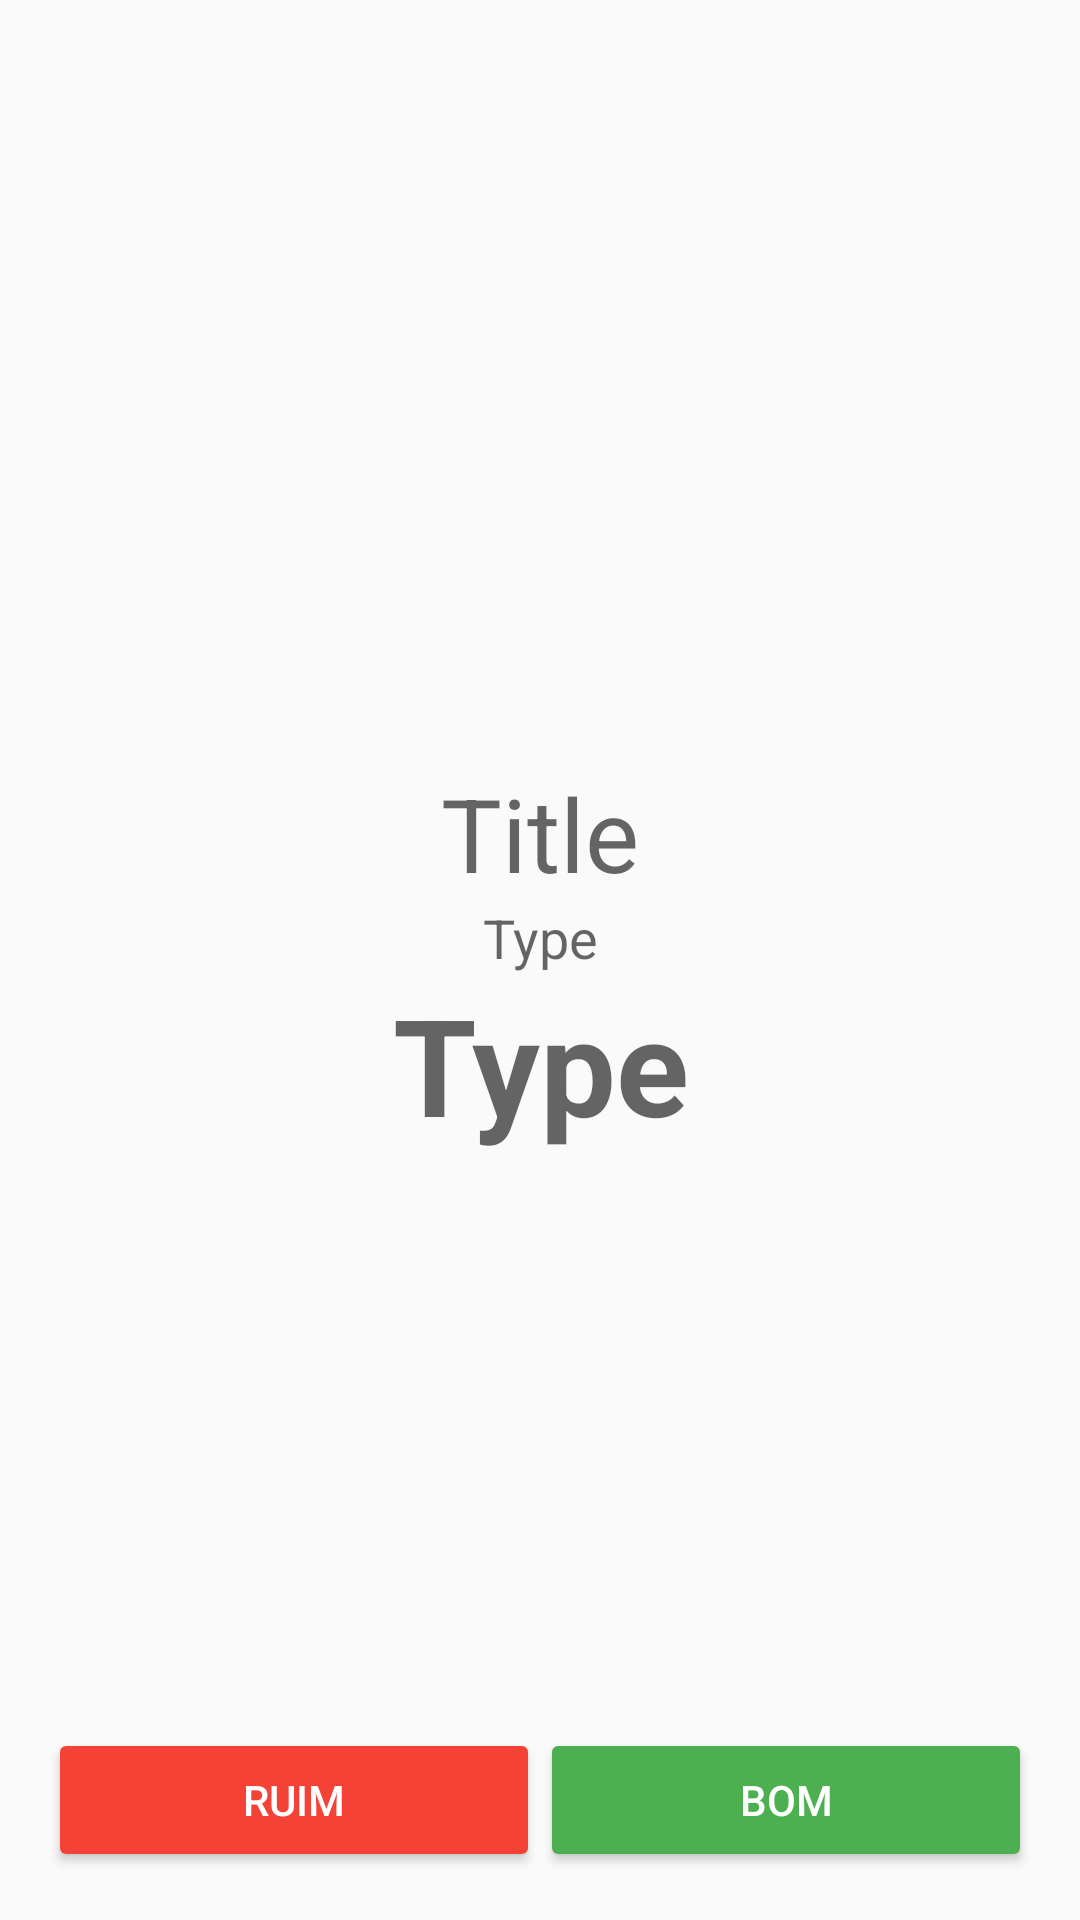

Here is an Android app screen rendered from its layout file. Give the layout XML and the strings, colors and styles it references.
<!-- AndroidManifest.xml: application theme AppTheme -->
<!-- res/layout/activity_feature1.xml -->
<?xml version="1.0" encoding="utf-8"?>
<RelativeLayout
    xmlns:android="http://schemas.android.com/apk/res/android"
    xmlns:app="http://schemas.android.com/apk/res-auto"
    xmlns:tools="http://schemas.android.com/tools"
    android:layout_width="match_parent"
    android:layout_height="match_parent"
    android:gravity="center"
    tools:context=".presentation.activity.Feature1Activity">

    <RelativeLayout
        android:id="@+id/conteudo"
        android:layout_width="match_parent"
        android:layout_height="match_parent"
        android:layout_margin="16dp"
        android:orientation="vertical">

        <LinearLayout
            android:layout_width="match_parent"
            android:layout_height="match_parent"
            android:gravity="center"
            android:orientation="vertical">

            <TextView
                android:id="@+id/title"
                android:layout_width="match_parent"
                android:layout_height="wrap_content"
                android:gravity="center"
                android:text="Title"
                android:textAppearance="@style/TextAppearance.AppCompat.Display1" />

            <TextView
                android:id="@+id/type"
                android:layout_width="match_parent"
                android:layout_height="wrap_content"
                android:gravity="center"
                android:text="Type"
                android:textAppearance="@style/TextAppearance.AppCompat.Medium" />

            <TextView
                android:id="@+id/feature"
                android:layout_width="match_parent"
                android:layout_height="wrap_content"
                android:gravity="center"
                android:text="Type"
                android:textStyle="bold"
                android:textAppearance="@style/TextAppearance.AppCompat.Display2" />

        </LinearLayout>


        <LinearLayout
            android:layout_width="match_parent"
            android:layout_height="match_parent"
            android:gravity="bottom"
            android:orientation="horizontal">

            <LinearLayout
                android:layout_width="match_parent"
                android:layout_height="wrap_content"
                android:layout_weight="1">

                <android.support.v7.widget.AppCompatButton
                    android:layout_width="match_parent"
                    android:layout_height="wrap_content"
                    android:backgroundTint="@color/vermelho"
                    android:onClick="avaliarComoRuim"
                    android:text="ruim"
                    android:textColor="@color/branco" />

            </LinearLayout>

            <LinearLayout
                android:layout_width="match_parent"
                android:layout_height="wrap_content"
                android:layout_weight="1">

                <android.support.v7.widget.AppCompatButton
                    android:layout_width="match_parent"
                    android:layout_height="wrap_content"
                    android:backgroundTint="@color/verde"
                    android:onClick="avaliarComoBom"
                    android:text="bom"
                    android:textColor="@color/branco" />

            </LinearLayout>

        </LinearLayout>

    </RelativeLayout>

    <RelativeLayout
        android:id="@+id/fundo"
        android:layout_width="match_parent"
        android:layout_height="match_parent"
        android:background="#00FFFF"
        android:gravity="center"
        android:visibility="invisible">

        <ImageView
            android:id="@+id/image_animation"
            android:src="@drawable/ic_add_black_24dp"
            android:layout_width="150dp"
            android:layout_height="150dp" />

    </RelativeLayout>

</RelativeLayout>
<!-- resources referenced by this layout -->
<resources>
  <color name="branco">#ffffff</color>
  <color name="verde">#4CAF50</color>
  <color name="vermelho">#F44336</color>
  <!-- drawable ic_add_black_24dp (drawable) -->
  <vector xmlns:android="http://schemas.android.com/apk/res/android"
          android:width="24dp"
          android:height="24dp"
          android:viewportWidth="24.0"
          android:viewportHeight="24.0">
      <path
          android:fillColor="#FF80CBC4"
          android:pathData="M19,13h-6v6h-2v-6H5v-2h6V5h2v6h6v2z"/>
  </vector>
  <style name="AppTheme" parent="Theme.AppCompat.Light.DarkActionBar">
          
          <item name="colorPrimary">@color/colorPrimary</item>
          <item name="colorPrimaryDark">@color/colorPrimaryDark</item>
          <item name="colorAccent">@color/colorAccent</item>
      </style>
  <color name="colorPrimary">#00968a</color>
  <color name="colorPrimaryDark">#00675d</color>
  <color name="colorAccent">#b49f86</color>
</resources>
